Run: headless pygame with SDL's dummy video driver; simulated clock (each Clock.tick advances the game by its frame time, no real sleeping); random seed 0; keys injected as events and as key.get_pressed() state; no mouse input.
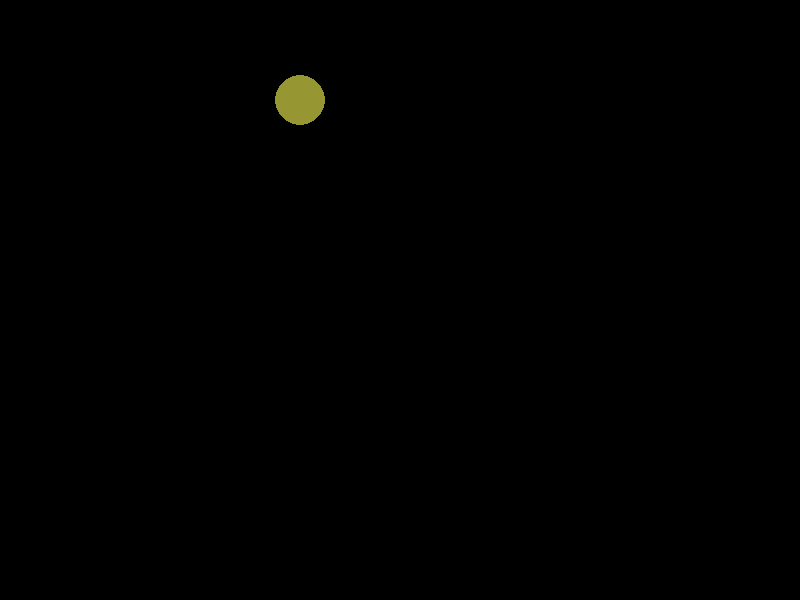
Frame 1 of 4 · flips 1–60 · no input
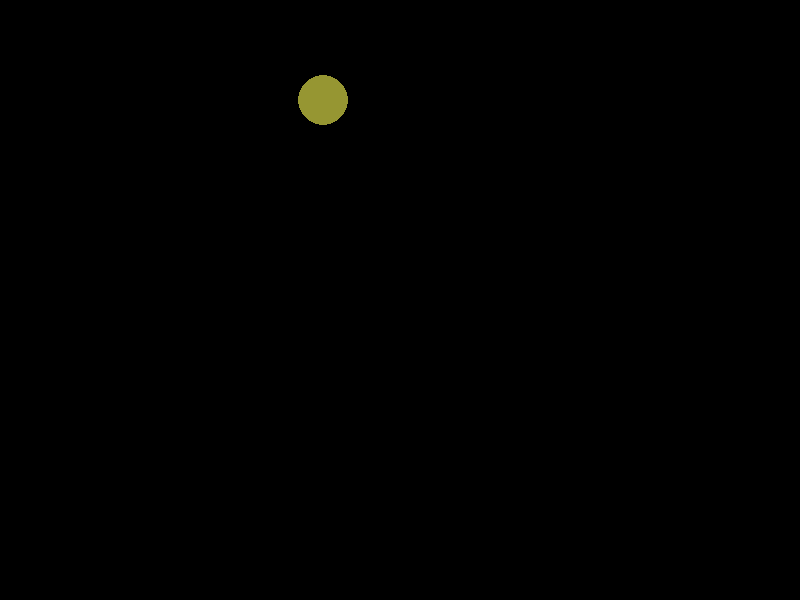
Frame 2 of 4 · flips 61–180 · tapped SPACE, RETURN · held RIGHT (→), D
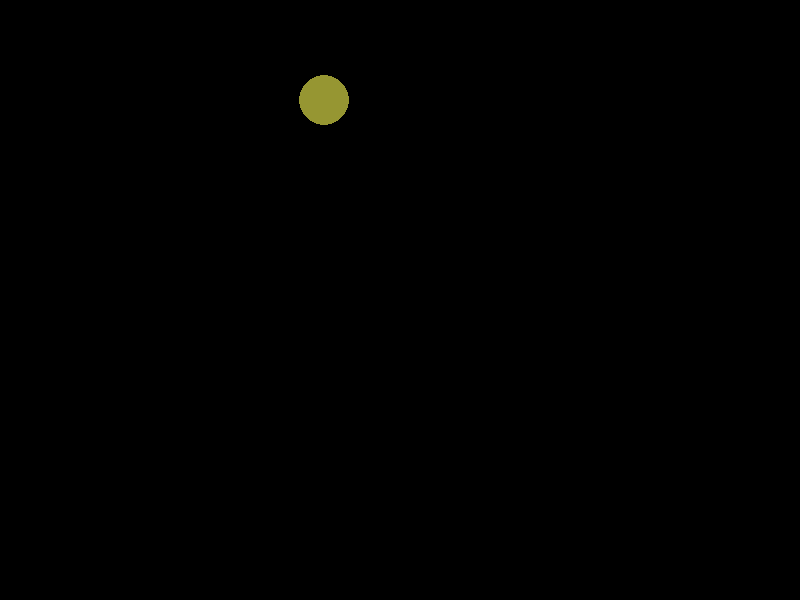
Frame 3 of 4 · flips 181–300 · held DOWN (↓), S
Frame 4 of 4 · flips 301–420 · held LEFT (←), A, UP (↑), W · screen same as frame 1, image omitted

The pygame program that drew these frames:

import pygame
import math

pygame.init()

SCREEN_WIDTH = 800
SCREEN_HEIGHT = 600

screen = pygame.display.set_mode((SCREEN_WIDTH, SCREEN_HEIGHT))

player_x = 0
player_y = math.sqrt(1 - (player_x**2 / 2))

run = True
while run:

  screen.fill((0, 0, 0))

  pygame.draw.circle(screen, (150, 150, 50), (player_x * 200 + 300, - player_y * 200 + 300), 25)

  key = pygame.key.get_pressed()
  if (key[pygame.K_a] == True) & (player_x > -1):
    player_x -= 0.001
    player_y = math.sqrt(1 - (player_x**2 / 2))
  elif (key[pygame.K_d] == True) & (player_x < 1):
    player_x += 0.001
    player_y = math.sqrt(1 - (player_x**2 / 2))

  for event in pygame.event.get():
    if event.type == pygame.QUIT:
      run = False

  pygame.display.update()

pygame.quit()
